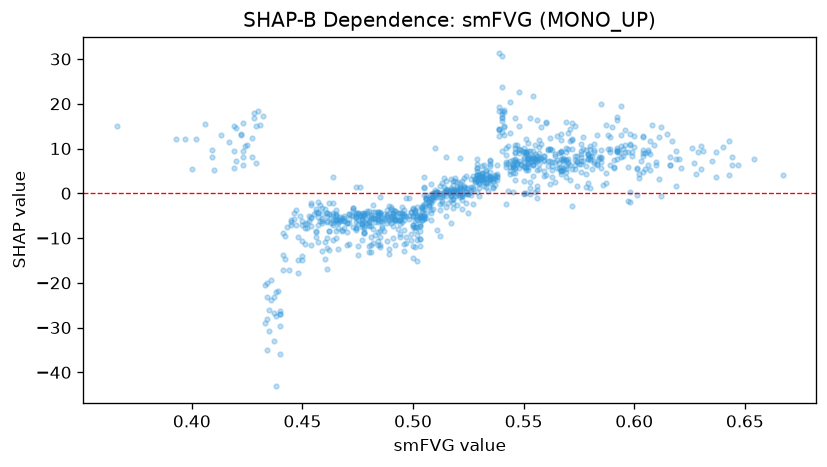

The table this chart was drawn from, first rows:
feature_value, shap_value
0.515, 0.6449
0.559, 7.297
0.643, 11.58
0.615, 13.22
0.592, 17.11
0.569, 16.02
0.604, 8.298
0.604, 8.982
0.497, -9.873
0.481, -9.677
0.54, 17.81
0.5, -4.986
0.576, 9.388
0.594, 13.09
0.608, 15.33
0.424, 10.59
0.458, -6.121
0.494, -4.51
0.531, 4.251
0.522, -0.7005
0.604, 12.72
0.479, -4.353
0.626, 10.15
0.59, 14.79
0.454, -2.52
0.54, 16.18
0.397, 12.06
0.476, -4.92
0.459, -5.762
0.517, -6.646
0.54, 17.15
0.543, 10.56
0.466, -6.451
0.464, -4.796
0.456, -9.73
0.55, 6.899
0.617, 11.57
0.619, 9.4
0.599, 9.298
0.54, 30.7
0.579, 7.604
0.468, -8.33
0.594, 19.5
0.5, -14.43
0.54, 18.4
0.612, 14.72
0.49, -6.732
0.585, 19.87
0.611, 12.68
0.517, -0.4932
0.583, 13.13
0.485, -6.196
0.459, -4.729
0.554, 21.63
0.556, 16.35
0.544, 20.47
0.535, 4.682
0.515, -3.141
0.512, -9.612
0.525, -4.415
... 945 more rows
